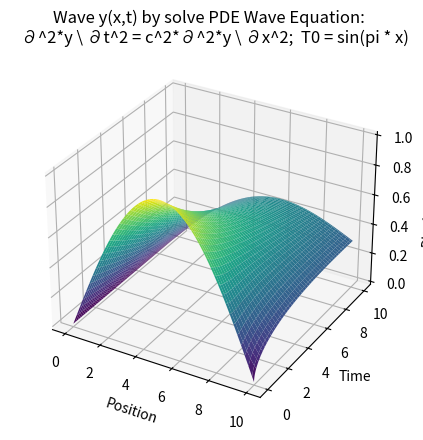

Generate this figure with matplotlib:
import numpy as np
from scipy.integrate import solve_ivp
import matplotlib.pyplot as plt
# from mpl_toolkits.mplot3d import Axes3D

# Define the wave equation as a system of first-order ODEs
# solve wave equation: ∂^2y \ ∂t^2 = c^2*∂^2*y \ ∂x^2
def wave_eq(t, y, c, N):
    d2ydt2 = np.zeros_like(y)
    # Discretized Laplacian | x=x_i: (y_{i-1}-2y_i+y_{i+1}) / dx^2
    d2ydt2[1:-1] = c**2 * (y[:-2] - 2*y[1:-1] + y[2:]) / dx**2
    return d2ydt2

# Parameters
c = 1.0  # Wave speed
L = 10   # Length of the domain
N = 100  # Number of spatial points
dx = L / (N - 1)
x = np.linspace(0, L, N)

# Initial conditions
y0 = np.sin(np.pi * x / L)
y0[0], y0[-1] = 0, 0  # Boundary conditions: u(0,t) = u(L,t) = 0
v0 = np.zeros_like(x)  # Initial velocity

# Combine initial conditions into a single state vector
initial_state = np.concatenate([y0, v0])

# Time span
t_span = (0, 10)

# Solve the wave equation
sol = solve_ivp(wave_eq, t_span, initial_state, args=(c, N) , method='RK45')

# Extract the solution
u = sol.y[:N, :]  # Displacement
v = sol.y[N:, :]  # Velocity (u')

# Create a 3D plot
fig = plt.figure()
ax = fig.add_subplot(111, projection='3d')

# Create a meshgrid for the plot
T, X = np.meshgrid(sol.t, x)

# Plot the 3D surface
ax.plot_surface(X, T, u, cmap='viridis')

# Set labels
ax.set_xlabel('Position')
ax.set_ylabel('Time')
ax.set_zlabel('Displacement')
plt.title("Wave y(x,t) by solve PDE Wave Equation:\n \
  ∂^2*y \ ∂t^2 = c^2*∂^2*y \ ∂x^2;  T0 = sin(pi * x)")

plt.show()
